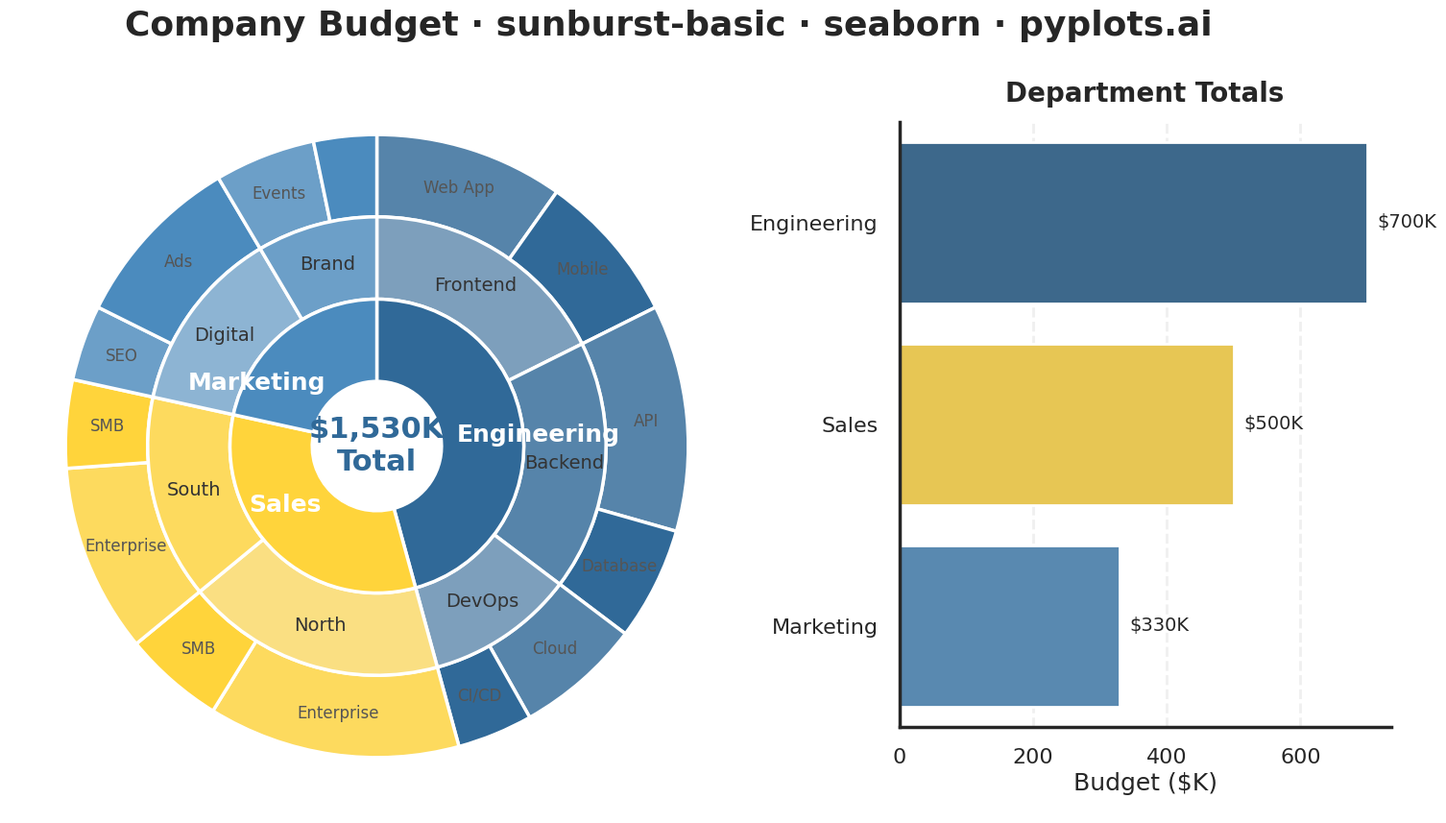

Source code (Python):
"""pyplots.ai
sunburst-basic: Basic Sunburst Chart
Library: seaborn | Python 3.13
Quality: pending | Created: 2025-12-23
"""

import matplotlib.pyplot as plt
import numpy as np
import pandas as pd
import seaborn as sns


# Hierarchical data: Company budget breakdown (in $K)
# Level 1: Departments, Level 2: Teams, Level 3: Projects
data = {
    "Engineering": {
        "Frontend": {"Web App": 150, "Mobile": 120},
        "Backend": {"API": 180, "Database": 90},
        "DevOps": {"Cloud": 100, "CI/CD": 60},
    },
    "Sales": {"North": {"Enterprise": 200, "SMB": 80}, "South": {"Enterprise": 150, "SMB": 70}},
    "Marketing": {"Digital": {"SEO": 60, "Ads": 140}, "Brand": {"Events": 80, "Content": 50}},
}

# Apply seaborn styling
sns.set_theme(style="white", context="poster", font_scale=1.1)

# Build hierarchical structure for plotting
level1_names = []
level1_values = []
level2_names = []
level2_values = []
level2_parents = []
level3_names = []
level3_values = []
level3_parents = []

# Use seaborn color palette - Python Blue, Python Yellow, then colorblind-safe
base_palette = sns.color_palette(["#306998", "#FFD43B", "#4B8BBE"])

level1_colors = []
level2_colors = []
level3_colors = []

# Build data structure and color scheme
for i, (dept, teams) in enumerate(data.items()):
    dept_total = sum(sum(projs.values()) for projs in teams.values())
    level1_names.append(dept)
    level1_values.append(dept_total)
    base_color = base_palette[i % len(base_palette)]
    level1_colors.append(base_color)

    # Create lighter shades for child levels using seaborn's light_palette
    dept_light_palette = sns.light_palette(base_color, n_colors=6, reverse=False)

    team_count = len(teams)
    for j, (team, projects) in enumerate(teams.items()):
        team_total = sum(projects.values())
        level2_names.append(team)
        level2_values.append(team_total)
        level2_parents.append(dept)
        # Use intermediate shade for level 2
        level2_colors.append(dept_light_palette[3 + j % 2])

        for k, (proj, value) in enumerate(projects.items()):
            level3_names.append(proj)
            level3_values.append(value)
            level3_parents.append(team)
            # Use lighter shade for level 3
            level3_colors.append(dept_light_palette[4 + k % 2])

# Create DataFrame for all levels (used for seaborn heatmap representation)
df_full = pd.DataFrame({"Project": level3_names, "Team": level3_parents, "Budget": level3_values})

# Create figure with two subplots: sunburst and summary bar chart
fig = plt.figure(figsize=(16, 9))
ax_sun = fig.add_axes([0.02, 0.05, 0.58, 0.85])  # Main sunburst
ax_bar = fig.add_axes([0.65, 0.15, 0.32, 0.70])  # Summary bar chart

# Ring parameters
ring_width = 0.28
inner_radius = 0.22

# Level 3 (outermost ring)
wedges3, _ = ax_sun.pie(
    level3_values,
    radius=inner_radius + 3 * ring_width,
    colors=level3_colors,
    startangle=90,
    counterclock=False,
    wedgeprops={"width": ring_width, "edgecolor": "white", "linewidth": 2.5},
)

# Level 2 (middle ring)
wedges2, _ = ax_sun.pie(
    level2_values,
    radius=inner_radius + 2 * ring_width,
    colors=level2_colors,
    startangle=90,
    counterclock=False,
    wedgeprops={"width": ring_width, "edgecolor": "white", "linewidth": 2.5},
)

# Level 1 (innermost ring)
wedges1, texts1 = ax_sun.pie(
    level1_values,
    radius=inner_radius + ring_width,
    colors=level1_colors,
    labels=level1_names,
    labeldistance=0.55,
    startangle=90,
    counterclock=False,
    wedgeprops={"width": ring_width, "edgecolor": "white", "linewidth": 2.5},
    textprops={"fontsize": 18, "fontweight": "bold", "color": "white"},
)

# Add labels for level 2 segments (positioned within wedges)
for i, wedge in enumerate(wedges2):
    ang = (wedge.theta2 + wedge.theta1) / 2
    r = inner_radius + 1.5 * ring_width
    x = r * np.cos(np.radians(ang))
    y = r * np.sin(np.radians(ang))
    # Only label if segment is large enough
    if (wedge.theta2 - wedge.theta1) > 15:
        ax_sun.text(x, y, level2_names[i], ha="center", va="center", fontsize=14, fontweight="medium", color="#333333")

# Add labels for level 3 segments (outermost)
for i, wedge in enumerate(wedges3):
    ang = (wedge.theta2 + wedge.theta1) / 2
    r = inner_radius + 2.5 * ring_width
    x = r * np.cos(np.radians(ang))
    y = r * np.sin(np.radians(ang))
    # Only label if segment is large enough
    if (wedge.theta2 - wedge.theta1) > 12:
        ax_sun.text(x, y, level3_names[i], ha="center", va="center", fontsize=12, color="#555555")

# Add center text showing total
total_budget = sum(level1_values)
ax_sun.text(
    0, 0, f"${total_budget:,}K\nTotal", ha="center", va="center", fontsize=22, fontweight="bold", color="#306998"
)

ax_sun.set_aspect("equal")

# Create summary bar chart using seaborn barplot
df_dept = pd.DataFrame({"Department": level1_names, "Budget ($K)": level1_values})
sns.barplot(
    data=df_dept,
    y="Department",
    x="Budget ($K)",
    hue="Department",
    palette=base_palette,
    ax=ax_bar,
    legend=False,
    edgecolor="white",
    linewidth=2,
)

ax_bar.set_xlabel("Budget ($K)", fontsize=18)
ax_bar.set_ylabel("")
ax_bar.tick_params(axis="both", labelsize=16)
ax_bar.set_title("Department Totals", fontsize=20, fontweight="bold", pad=15)
ax_bar.grid(True, axis="x", alpha=0.3, linestyle="--")
ax_bar.spines["top"].set_visible(False)
ax_bar.spines["right"].set_visible(False)

# Add value labels on bars
for i, v in enumerate(level1_values):
    ax_bar.text(v + 15, i, f"${v}K", va="center", fontsize=14, fontweight="medium")

# Main title
fig.suptitle("Company Budget · sunburst-basic · seaborn · pyplots.ai", fontsize=26, fontweight="bold", y=0.98)

plt.savefig("plot.png", dpi=300, bbox_inches="tight")
